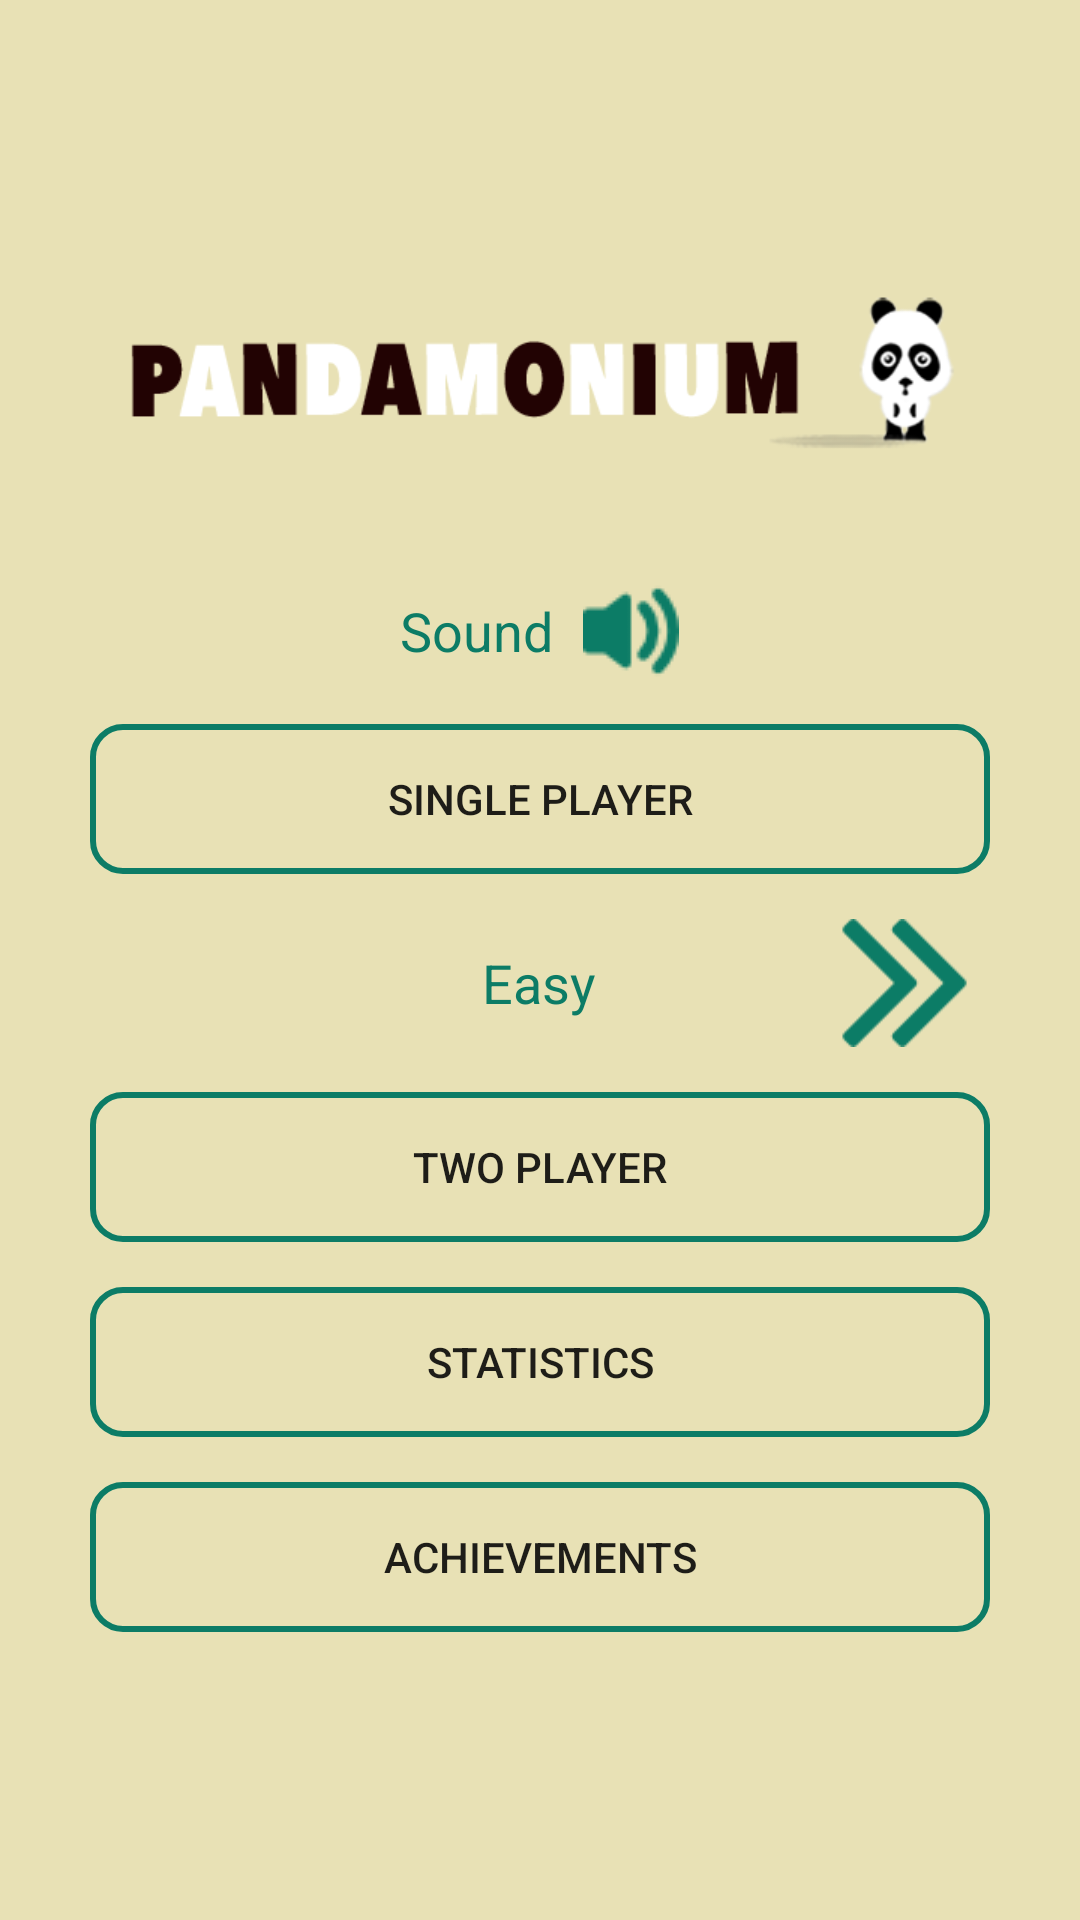

Produce the Android XML layout that renders to this screen, including the resource entries it uses.
<!-- AndroidManifest.xml: application theme AppTheme -->
<!-- res/layout/activity_options2.xml -->
<LinearLayout xmlns:android="http://schemas.android.com/apk/res/android"
    xmlns:tools="http://schemas.android.com/tools"
    android:orientation="vertical"
    android:layout_width="match_parent"
    android:layout_height="match_parent"
    android:background="@color/back_skin"
    android:gravity="center_vertical"
    tools:context="com.enigma.pandamonium.Options2Activity" >

    <ImageView 
        android:layout_width="wrap_content"
        android:layout_height="wrap_content"
        android:layout_marginBottom="40dp"
        android:layout_gravity="center_horizontal"
        android:src="@drawable/title"/>
    
    <LinearLayout
        android:orientation="horizontal"
        android:layout_width="match_parent"
        android:gravity="center_horizontal"
        android:layout_marginLeft="10dp"
        android:layout_marginRight="10dp"
        android:layout_marginBottom="15dp"
        android:layout_height="wrap_content">

        
        <TextView 
            android:layout_width="wrap_content"
            android:layout_height="wrap_content"
            android:textColor="@color/dark_green"
            android:gravity="center"
            android:layout_gravity="center_vertical"
            android:text="Sound"
            android:layout_marginRight="10dp"
            android:textSize="18sp"/>
        
        <ImageView android:layout_height="wrap_content"
            android:id="@+id/img_sound"
            android:layout_width="wrap_content"
            android:src="@drawable/audio_on"/>
        
        
    
      
        
    </LinearLayout>
    <Button
        android:id="@+id/singlePlayer"
        android:layout_width="match_parent"
        android:layout_height="50dp"
        android:layout_marginLeft="30dp"
        android:layout_marginRight="30dp"
        android:background="@drawable/buttonselector"
        android:text="Single Player" />
    <LinearLayout
        android:orientation="horizontal"
        android:layout_width="match_parent"
        android:gravity="center_horizontal"
        android:layout_marginTop="15dp"
        android:layout_marginLeft="10dp"
        android:layout_marginRight="10dp"
        android:layout_marginBottom="15dp"
        android:layout_height="wrap_content">
        
        <ImageView android:layout_height="wrap_content"
            android:id="@+id/lft_arrow"
            android:layout_width="wrap_content"
            android:src="@drawable/left"
            android:visibility="invisible"
            android:layout_weight="1"></ImageView>
        
        <TextView 
            android:id="@+id/txt_dificulty"
            android:layout_width="wrap_content"
            android:layout_height="wrap_content"
            android:textColor="@color/dark_green"
            android:gravity="center"
            android:layout_gravity="center_vertical"
            android:text="Easy"
            android:textSize="18sp"
            android:layout_weight="2"/>
        
        <ImageView android:layout_height="wrap_content"
            android:id="@+id/rght_arrow"
            android:layout_width="wrap_content"
            android:src="@drawable/right"
            android:layout_weight="1"/>
        
        
    
      
        
    </LinearLayout>
    <Button
        android:id="@+id/multiPlayer"
        android:layout_width="match_parent"
        android:layout_height="50dp"
        android:layout_marginLeft="30dp"
        android:layout_marginRight="30dp"
        android:background="@drawable/buttonselector"
        android:layout_marginBottom="15dp"
        android:text="Two Player" />


  <Button
        android:id="@+id/score"
        android:layout_width="match_parent"
        android:layout_height="50dp"
        android:layout_marginLeft="30dp"
        android:layout_marginRight="30dp"
        android:background="@drawable/buttonselector"
        android:layout_marginBottom="15dp"
        android:text="Statistics" />
  
    <Button
        android:id="@+id/achievements"
        android:layout_width="match_parent"
        android:layout_height="50dp"
        android:layout_marginLeft="30dp"
        android:layout_marginRight="30dp"
        android:background="@drawable/buttonselector"
        android:text="Achievements" />
</LinearLayout>
<!-- resources referenced by this layout -->
<resources>
  <color name="back_skin">#e8e1b5</color>
  <color name="dark_green">#0c7c66</color>
  <!-- drawable audio_on: png bitmap (drawable, 1144 bytes) -->
  <!-- drawable buttonselector (drawable) -->
  <?xml version="1.0" encoding="utf-8"?>
  <selector xmlns:android="http://schemas.android.com/apk/res/android">
      <item android:drawable="@drawable/buttonpressed"
            android:state_pressed="true" />
      <item android:drawable="@drawable/button" />
  </selector>
  <!-- drawable left: png bitmap (drawable-hdpi, 944 bytes) -->
  <!-- drawable right: png bitmap (drawable-hdpi, 872 bytes) -->
  <!-- drawable title: png bitmap (drawable-hdpi, 30168 bytes) -->
  <!-- drawable buttonpressed (drawable) -->
  <?xml version="1.0" encoding="utf-8"?>
  <shape xmlns:android="http://schemas.android.com/apk/res/android" 
          android:shape="rectangle" android:padding="10dp">
      <solid android:color="@color/dark_green"/> 
      <stroke android:color="@android:color/transparent" android:width="2dp"/>
      <corners android:radius="10dp"/>
  
  </shape>
  <!-- drawable button (drawable) -->
  <?xml version="1.0" encoding="utf-8"?>
  
  <shape xmlns:android="http://schemas.android.com/apk/res/android" 
          android:shape="rectangle" android:padding="10dp">
      <solid android:color="@android:color/transparent"/> 
      <stroke android:color="@color/dark_green" android:width="2dp"/>
      <corners android:radius="10dp"/>
  
  </shape>
</resources>
